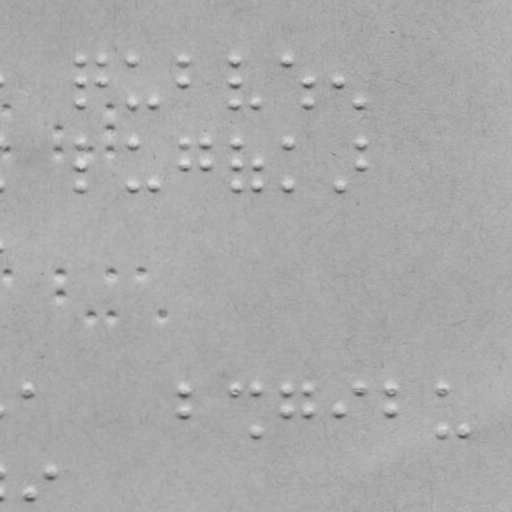

The table this chart was drawn from, first rows:
x, y
79.96, 59.56
79.99, 80.56
80.03, 102.6
102, 59.52
102, 80.52
132, 59.47
132, 102.5
153, 102.4
184, 59.38
184, 80.38
236, 59.29
236, 80.29
236, 102.3
256, 102.3
287, 59.2
309, 80.16
309, 102.2
339, 80.11
360, 102.1
80.1, 142.6
80.14, 163.6
80.18, 185.6
132.1, 142.5
132.2, 185.5
153.2, 185.4
184.1, 142.4
184.1, 163.4
205.1, 142.3
205.1, 163.3
236.1, 142.3
236.1, 163.3
236.2, 185.3
256.1, 163.3
256.2, 185.3
287.1, 142.2
287.2, 185.2
339.2, 185.1
360.1, 142.1
360.1, 163.1
29.53, 389.6
184.5, 389.4
184.6, 411.4
236.5, 389.3
256.5, 389.3
256.6, 431.3
287.5, 389.2
287.6, 411.2
309.5, 389.2
309.6, 411.2
339.6, 411.1
360.5, 389.1
391.5, 389
391.6, 411
442.5, 388.9
442.6, 430.9
465.6, 430.9
29.71, 493.6
49.68, 471.6
7.038, 107.7
7.113, 150.7
... 14 more rows
